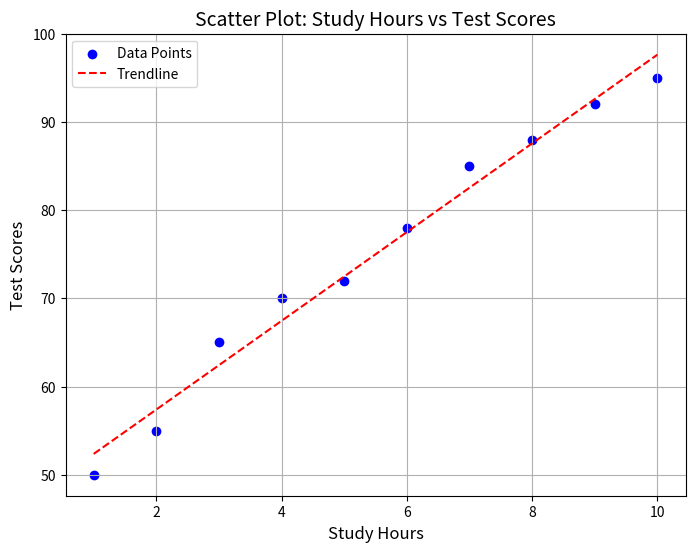

Write Python code to recreate this figure.
import matplotlib.pyplot as plt
import numpy as np

# Data
study_hours = [1, 2, 3, 4, 5, 6, 7 ,8, 9, 10]
test_scores = [50, 55, 65, 70, 72, 78, 85, 88, 92, 95]

# Create a scatter plot
plt.figure(figsize=(8, 6))  # Set the figure size
plt.scatter(study_hours, test_scores, color='blue', marker='o', label='Data Points')

# Add labels and title
plt.title('Scatter Plot: Study Hours vs Test Scores', fontsize=14)
plt.xlabel('Study Hours', fontsize=12)
plt.ylabel('Test Scores', fontsize=12)

# Add a trendline
z = np.polyfit(study_hours, test_scores, 1)  # Fit a linear trendline
p = np.poly1d(z)
plt.plot(study_hours, p(study_hours), color='red', linestyle='--', label='Trendline')

# Add legend
plt.legend()

# Show the plot
plt.grid(True)
plt.show()

# Observations
# Trend: The scatter plot shows a positive correlation between study hours and test scores. 
# As the number of study hours increases, test scores also tend to increase.

# Trendline: Adding a linear trendline (red dashed line) confirms the positive relationship. 
# The data suggests that students who study more hours generally achieve higher test scores.

# This visualization highlights the importance of study time in improving test performance!